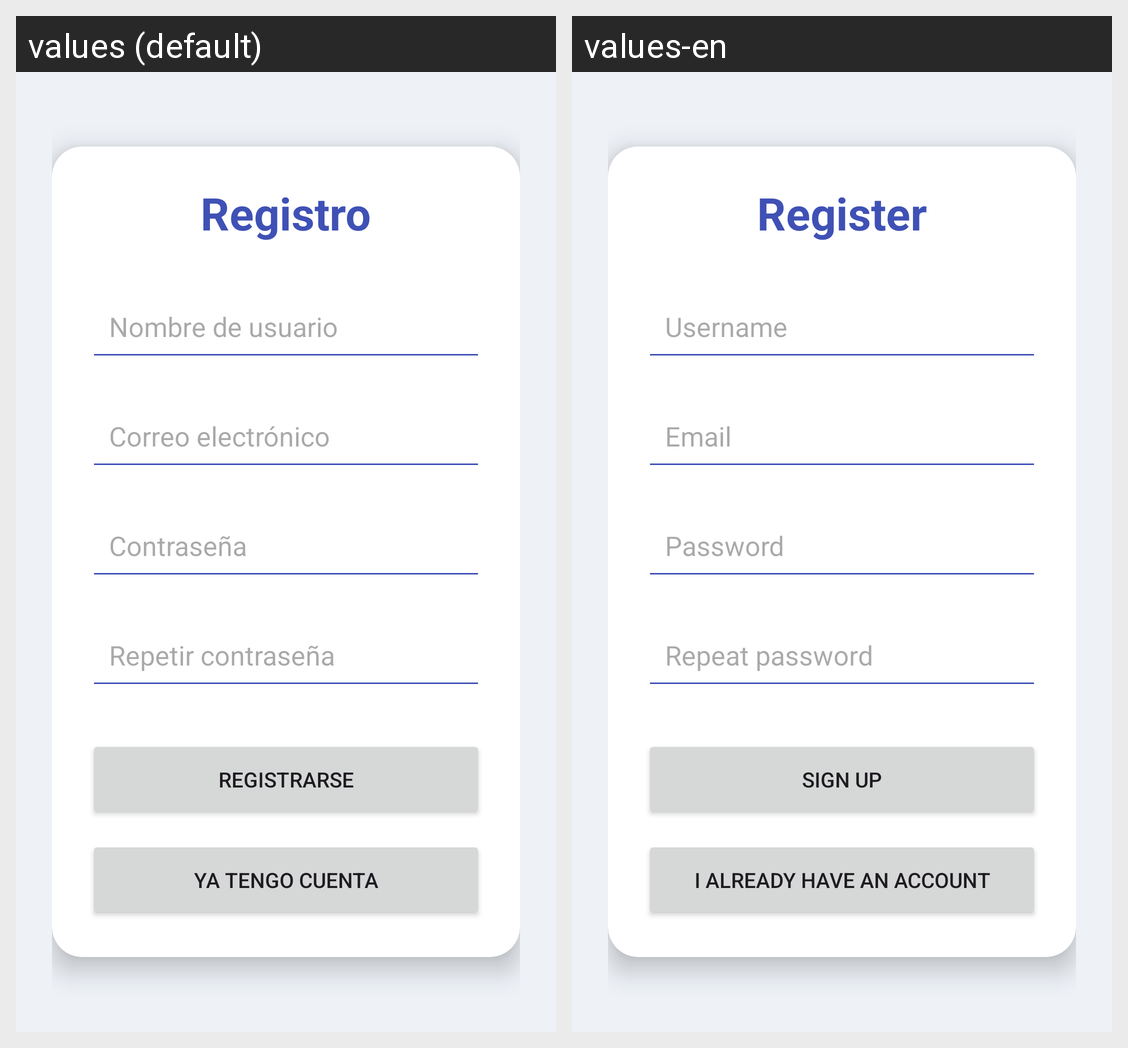

This grid shows one Android layout under two languages. Give, for every string resource on the screen, its name, the default text and each shown locale's text.
Android screen res/layout/activity_register.xml rendered under 2 locales, left to right: values (default), values-en. Device: Nexus 5 (rendered at 1080×1920; each locale shown at half size, 540×960, under a caption strip naming it); theme Theme.RosterApp.
Strings drawn on this screen, with the default value and each locale's value (text and hints the layout hard-codes, and strings that could not be matched under every locale, appear in the picture but are not listed):

register_title
  values: Registro
  values-en: Register

username
  values: Nombre de usuario
  values-en: Username

email
  values: Correo electrónico
  values-en: Email

password
  values: Contraseña
  values-en: Password

repeat_password
  values: Repetir contraseña
  values-en: Repeat password

register
  values: Registrarse
  values-en: Sign up

already_have_account
  values: Ya tengo cuenta
  values-en: I already have an account
